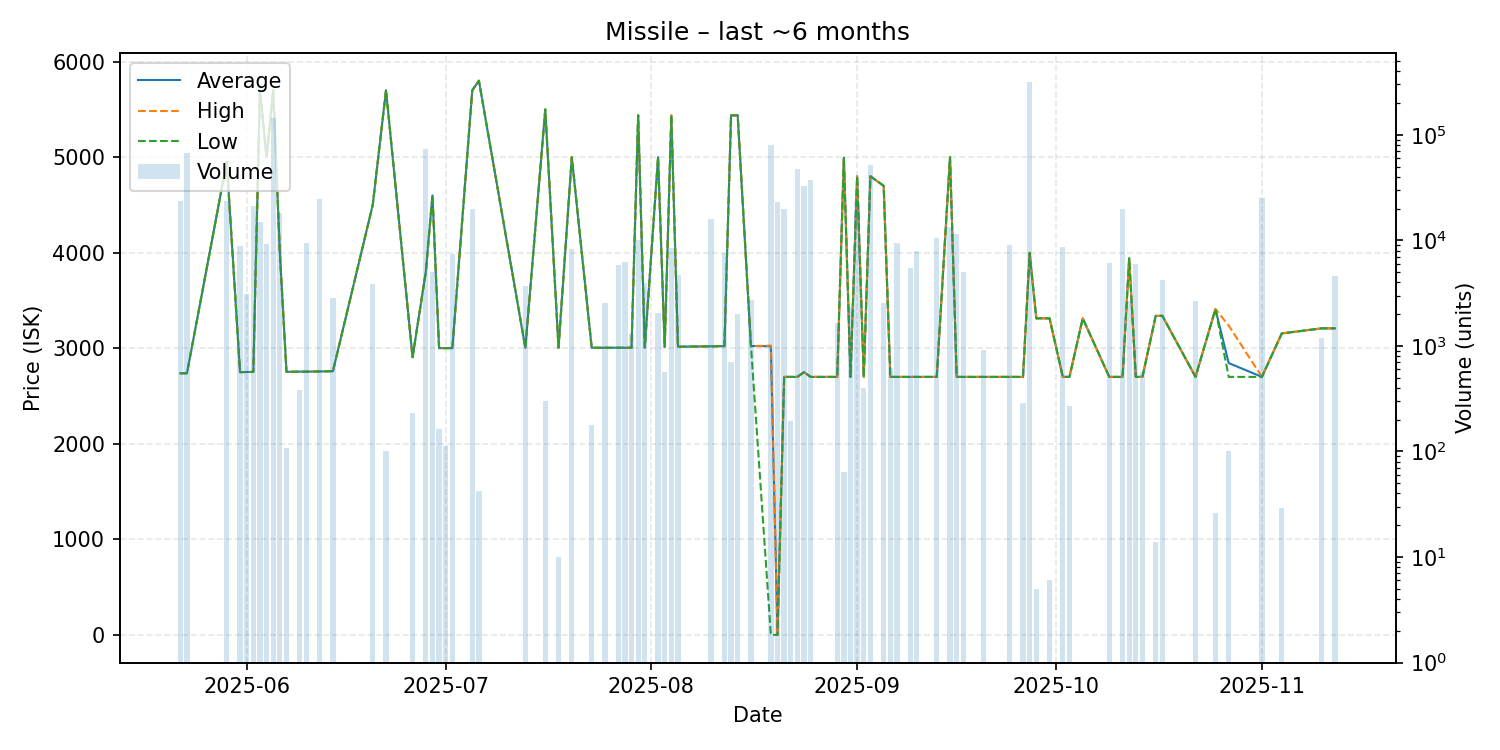

Values plotted in this chart, from the file beside it:
date, average, highest, lowest, order_count, volume
2025-05-22, 2738, 2738, 2738, 1, 23494
2025-05-23, 2738, 2738, 2738, 2, 66573
2025-05-29, 4951, 4953, 4950, 11, 23430
2025-05-31, 2750, 2750, 2750, 4, 8770
2025-06-01, 2751, 2751, 2751, 1, 3107
2025-06-02, 2752, 2752, 2752, 1, 21333
2025-06-03, 5700, 5700, 5700, 3, 15000
2025-06-04, 4999, 4999, 4999, 3, 9293
2025-06-05, 5700, 5700, 5700, 5, 145664
2025-06-06, 4000, 4000, 4000, 1, 17967
2025-06-07, 2753, 2753, 2753, 1, 107
2025-06-09, 2755, 2755, 2755, 1, 386
2025-06-10, 2755, 2755, 2755, 1, 9344
2025-06-12, 2757, 2757, 2757, 2, 24690
2025-06-14, 2760, 2760, 2760, 2, 2816
2025-06-20, 4500, 4500, 4500, 1, 3883
2025-06-22, 5700, 5700, 5700, 1, 100
2025-06-26, 2906, 2906, 2906, 1, 233
2025-06-28, 3800, 3800, 3800, 1, 73146
2025-06-29, 4600, 4600, 4600, 1, 5056
2025-06-30, 3001, 3001, 3001, 1, 163
2025-07-01, 3001, 3001, 3001, 1, 113
2025-07-02, 3001, 3001, 3001, 3, 7451
2025-07-05, 5700, 5700, 5700, 4, 19674
2025-07-06, 5800, 5800, 5800, 1, 42
2025-07-13, 3004, 3004, 3004, 3, 3728
2025-07-16, 5499, 5499, 5499, 1, 300
2025-07-18, 3005, 3005, 3005, 1, 10
2025-07-20, 5000, 5000, 5000, 1, 8244
2025-07-23, 3005, 3005, 3005, 2, 177
2025-07-25, 3005, 3005, 3005, 1, 2570
2025-07-26, 3005, 3005, 3005, 1, 1
2025-07-27, 3005, 3005, 3005, 1, 5814
2025-07-28, 3005, 3005, 3005, 1, 6187
2025-07-29, 3005, 3005, 3005, 1, 1305
2025-07-30, 5438, 5438, 5438, 1, 10000
2025-07-31, 3008, 3008, 3008, 1, 3975
2025-08-02, 5000, 5000, 5000, 1, 2032
2025-08-03, 3014, 3014, 3014, 1, 561
2025-08-04, 5436, 5436, 5436, 1, 8427
2025-08-05, 3016, 3016, 3016, 1, 4736
2025-08-10, 3020, 3020, 3020, 2, 15980
2025-08-12, 3022, 3022, 3022, 2, 7576
2025-08-13, 5437, 5437, 5437, 1, 700
2025-08-14, 5438, 5438, 5438, 4, 2000
2025-08-16, 3023, 3023, 3023, 1, 2744
2025-08-19, 3021, 3027, 0.01, 6, 80195
2025-08-20, 0.01, 0.01, 0.01, 2, 22879
2025-08-21, 2700, 2700, 2700, 1, 20000
2025-08-22, 2700, 2700, 2700, 1, 196
2025-08-23, 2700, 2700, 2700, 4, 47271
2025-08-24, 2750, 2750, 2750, 3, 32571
2025-08-25, 2700, 2700, 2700, 1, 37429
2025-08-29, 2700, 2700, 2700, 1, 1647
2025-08-30, 4995, 4995, 4995, 2, 64
2025-08-31, 2700, 2700, 2700, 1, 2355
2025-09-01, 4800, 4800, 4800, 1, 23081
2025-09-02, 2700, 2700, 2700, 1, 401
2025-09-03, 4800, 4800, 4800, 9, 51803
2025-09-05, 4700, 4700, 4700, 1, 2528
... 31 more rows
